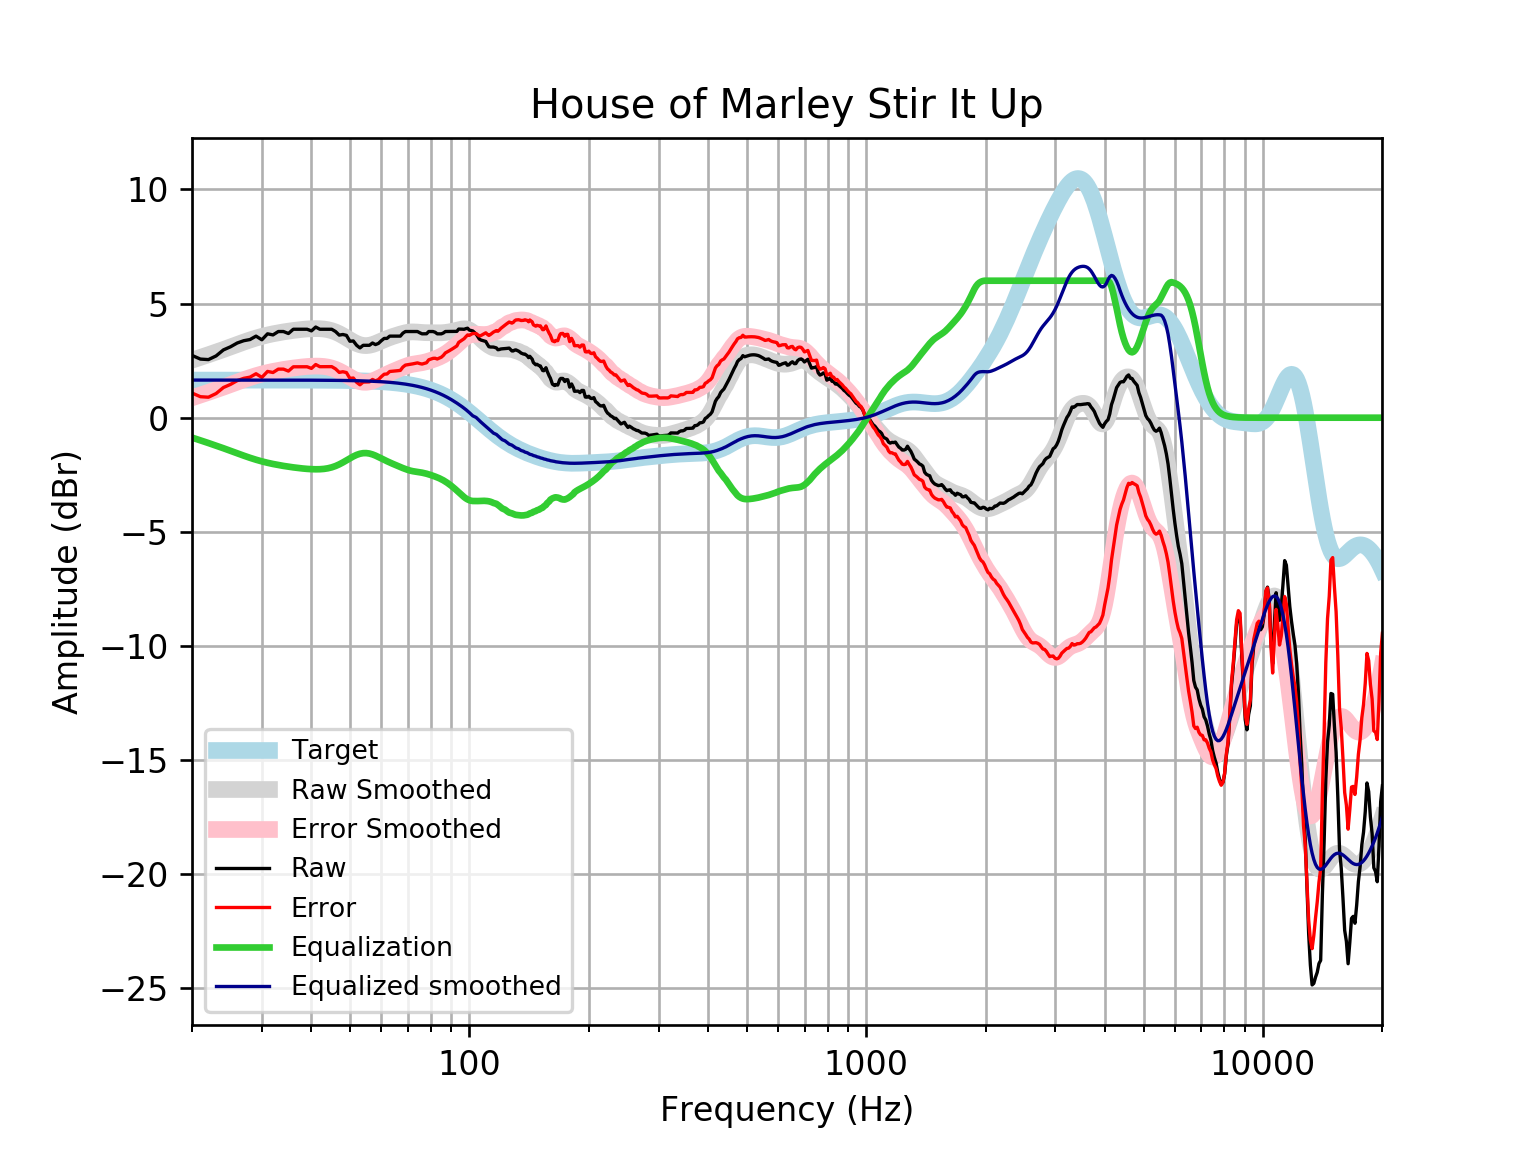

Source data for this figure (header and first rows):
frequency, raw, error, smoothed, error_smoothed, equalization, equalized_raw, equalized_smoothed, target
20, 2.728, 1.08, 2.519, 0.8713, -0.8713, 1.857, 1.648, 1.648
21, 2.567, 0.9194, 2.64, 0.9921, -0.9921, 1.575, 1.648, 1.648
22, 2.545, 0.897, 2.758, 1.11, -1.11, 1.435, 1.648, 1.648
23, 2.706, 1.058, 2.873, 1.226, -1.226, 1.48, 1.648, 1.648
24, 2.97, 1.322, 2.986, 1.338, -1.338, 1.631, 1.648, 1.648
25, 3.104, 1.457, 3.098, 1.451, -1.451, 1.654, 1.648, 1.648
26, 3.271, 1.624, 3.207, 1.559, -1.559, 1.712, 1.648, 1.648
27, 3.372, 1.724, 3.31, 1.662, -1.662, 1.709, 1.648, 1.648
28, 3.423, 1.775, 3.404, 1.757, -1.757, 1.666, 1.647, 1.647
29, 3.573, 1.926, 3.488, 1.841, -1.841, 1.732, 1.647, 1.647
30, 3.412, 1.765, 3.561, 1.913, -1.913, 1.499, 1.647, 1.647
31, 3.674, 2.027, 3.622, 1.975, -1.975, 1.698, 1.647, 1.647
32, 3.626, 1.979, 3.674, 2.027, -2.027, 1.599, 1.647, 1.647
33, 3.774, 2.128, 3.719, 2.072, -2.072, 1.702, 1.647, 1.647
34, 3.774, 2.128, 3.758, 2.112, -2.112, 1.663, 1.646, 1.646
35, 3.688, 2.042, 3.792, 2.146, -2.146, 1.542, 1.646, 1.646
36, 3.875, 2.229, 3.822, 2.176, -2.176, 1.698, 1.645, 1.645
37, 3.875, 2.23, 3.847, 2.202, -2.202, 1.672, 1.645, 1.645
38, 3.875, 2.23, 3.869, 2.225, -2.225, 1.65, 1.644, 1.644
39, 3.875, 2.231, 3.886, 2.242, -2.242, 1.633, 1.644, 1.644
40, 3.803, 2.16, 3.897, 2.254, -2.254, 1.549, 1.643, 1.643
41, 3.971, 2.329, 3.902, 2.26, -2.26, 1.711, 1.642, 1.642
42, 3.875, 2.234, 3.898, 2.257, -2.257, 1.618, 1.641, 1.641
43, 3.875, 2.235, 3.883, 2.243, -2.243, 1.631, 1.64, 1.64
44, 3.875, 2.236, 3.855, 2.216, -2.216, 1.658, 1.639, 1.639
45, 3.873, 2.236, 3.812, 2.175, -2.175, 1.699, 1.637, 1.637
46, 3.774, 2.139, 3.752, 2.117, -2.117, 1.657, 1.635, 1.635
47, 3.618, 1.984, 3.678, 2.045, -2.045, 1.573, 1.634, 1.633
48, 3.644, 2.013, 3.592, 1.961, -1.961, 1.683, 1.631, 1.631
49, 3.606, 1.977, 3.499, 1.87, -1.87, 1.736, 1.629, 1.629
50, 3.349, 1.723, 3.406, 1.78, -1.78, 1.569, 1.626, 1.626
51, 3.361, 1.738, 3.32, 1.697, -1.697, 1.664, 1.623, 1.623
52, 3.17, 1.55, 3.248, 1.628, -1.628, 1.541, 1.62, 1.62
53, 3.057, 1.441, 3.195, 1.579, -1.579, 1.477, 1.616, 1.616
54, 3.171, 1.559, 3.165, 1.553, -1.553, 1.617, 1.612, 1.612
55, 3.171, 1.563, 3.158, 1.551, -1.551, 1.62, 1.607, 1.607
56, 3.171, 1.569, 3.173, 1.57, -1.57, 1.6, 1.602, 1.602
57, 3.271, 1.675, 3.205, 1.608, -1.608, 1.663, 1.596, 1.596
58, 3.203, 1.613, 3.25, 1.66, -1.66, 1.543, 1.59, 1.59
59, 3.253, 1.669, 3.303, 1.72, -1.72, 1.533, 1.583, 1.583
60, 3.372, 1.796, 3.359, 1.783, -1.783, 1.589, 1.576, 1.576
61, 3.472, 1.905, 3.414, 1.846, -1.846, 1.627, 1.568, 1.568
62, 3.472, 1.914, 3.464, 1.906, -1.906, 1.567, 1.559, 1.559
63, 3.573, 2.024, 3.511, 1.962, -1.962, 1.611, 1.549, 1.549
64, 3.573, 2.035, 3.553, 2.014, -2.014, 1.559, 1.538, 1.538
65, 3.573, 2.046, 3.592, 2.065, -2.065, 1.508, 1.527, 1.527
66, 3.573, 2.059, 3.628, 2.114, -2.114, 1.459, 1.514, 1.514
67, 3.573, 2.072, 3.662, 2.161, -2.161, 1.412, 1.501, 1.501
68, 3.704, 2.217, 3.694, 2.208, -2.208, 1.496, 1.486, 1.486
69, 3.774, 2.303, 3.721, 2.25, -2.25, 1.524, 1.471, 1.471
70, 3.774, 2.32, 3.741, 2.288, -2.288, 1.486, 1.454, 1.454
71, 3.774, 2.339, 3.754, 2.319, -2.319, 1.455, 1.436, 1.436
72, 3.774, 2.358, 3.759, 2.343, -2.343, 1.431, 1.416, 1.416
73, 3.774, 2.379, 3.757, 2.361, -2.361, 1.413, 1.395, 1.395
74, 3.774, 2.401, 3.75, 2.377, -2.377, 1.398, 1.373, 1.373
75, 3.719, 2.37, 3.741, 2.391, -2.391, 1.328, 1.349, 1.349
76, 3.674, 2.35, 3.732, 2.408, -2.408, 1.265, 1.324, 1.324
77, 3.674, 2.376, 3.726, 2.429, -2.429, 1.244, 1.297, 1.297
78, 3.676, 2.407, 3.723, 2.454, -2.454, 1.222, 1.269, 1.269
79, 3.774, 2.535, 3.721, 2.482, -2.482, 1.292, 1.239, 1.239
... 553 more rows
